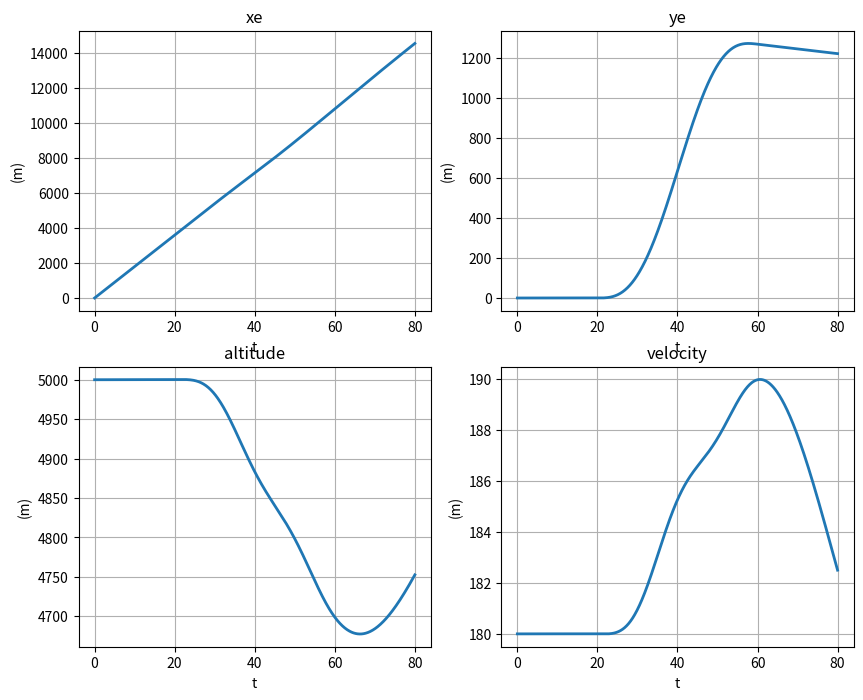

Here is the Python script that generated this plot:
#!/usr/bin/env python3
# -*- coding: utf-8 -*-
"""
Created on Thu Oct  4 13:19:51 2018

@author: takahiro
"""
import numpy as np
from numpy import pi, cos, sin
import matplotlib.pyplot as plt
from matplotlib.backends.backend_pdf import PdfPages
from mpl_toolkits.mplot3d import Axes3D

class SIM3DOF:
    def __init__(self):
        self.tcos = 20971
        self.tsin = 18.7
        self.m = 7500
        self.dt = 0.1
        self.T = np.arange(0.0, 80.0 + self.dt, self.dt)
        self.N = self.T.shape[0]
        self.phi = np.zeros(self.N)
        for i in range(int(self.N / 4), self.N - int(self.N / 4)):
            self.phi[i] = 30 * pi / 180 * sin(pi / 20 * (self.T[i] - 20))
        self.X = np.zeros((self.N, 6))
        self.X[0, 2] = -5000
        self.X[0, 3] = 180
        self.runge()
    def runge(self):
        k1 = np.array(np.zeros(6))
        k2 = np.array(np.zeros(6))
        k3 = np.array(np.zeros(6))
        k4 = np.array(np.zeros(6))
        for i in range(self.N - 1):
                k1 = self._deriv(self.X[i,:], i)
                k2 = self._deriv(self.X[i,:] + 0.5 * self.dt * k1, i)
                k3 = self._deriv(self.X[i,:] + 0.5 * self.dt * k2, i)
                k4 = self._deriv(self.X[i,:] + self.dt * k3, i)
                self.X[i+1,:] = self.X[i,:] + self.dt / 6 * (k1 + 2 * k2 + 2 * k3 + k4)
    def _deriv(self, X, i):
        d_xe = X[3] * cos(X[4]) * cos(X[5])
        d_ye = X[3] * cos(X[4]) * sin(X[5])
        d_ze = -X[3] * sin(X[4])
        d_U = (self.tcos - self.getDrag(X[3])) / self.m - (9.8 * sin(X[4]))
        d_gamma = ((self.getLift(X[3]) + self.tsin) / self.m * cos(self.phi[i]) - (9.8 * cos(X[4]))) / X[3]
        d_psi = ((self.getLift(X[3]) + self.tsin) * sin(self.phi[i])) / (X[3] * self.m * cos(X[4]))
        temp = np.array([d_xe, d_ye, d_ze, d_U, d_gamma, d_psi])
        return temp
    def getLift(self, U):
        return (2.26827 * (U**2))
    def getDrag(self, U):
        return (0.6471 * (U**2))
    
def graph2d(X, T):
    fig,axes = plt.subplots(nrows=2,ncols=2,figsize=(10,8))
    pdf = PdfPages('aero2d.pdf')
    
    xe = X[:, 0]
    axes[0,0].plot(T, xe, linewidth=2)
    axes[0,0].set_title('xe')
    axes[0,0].set_xlabel('t')
    axes[0,0].set_ylabel('(m)')
    axes[0,0].grid(True)
    
    ye = X[:, 1]
    axes[0,1].plot(T, ye, linewidth=2)
    axes[0,1].set_title('ye')
    axes[0,1].set_xlabel('t')
    axes[0,1].set_ylabel('(m)')
    axes[0,1].grid(True)
    
    ze = X[:, 2]
    axes[1,0].plot(T, -ze, linewidth=2)
    axes[1,0].set_title('altitude')
    axes[1,0].set_xlabel('t')
    axes[1,0].set_ylabel('(m)')
    axes[1,0].grid(True)
    
    U = X[:, 3]
    axes[1,1].plot(T, U, linewidth=2)
    axes[1,1].set_title('velocity')
    axes[1,1].set_xlabel('t')
    axes[1,1].set_ylabel('(m)')
    axes[1,1].grid(True)

    pdf.savefig()
    pdf.close()

def graph3d(X):
    fig = plt.figure()
    ax = Axes3D(fig)
    ax.plot(X[:, 0], -X[:, 1], -X[:, 2], "o-", color="#00aa00", ms=4, mew=0.5)
    
    ax.set_xlabel('x')
    ax.set_ylabel('y')
    ax.set_zlabel('z')
    
    plt.show()
    fig.savefig("aero3d.pdf", bbox_inches='tight', pad_inches=0.3)
sim3dof=SIM3DOF()
graph2d(sim3dof.X, sim3dof.T)
graph3d(sim3dof.X)